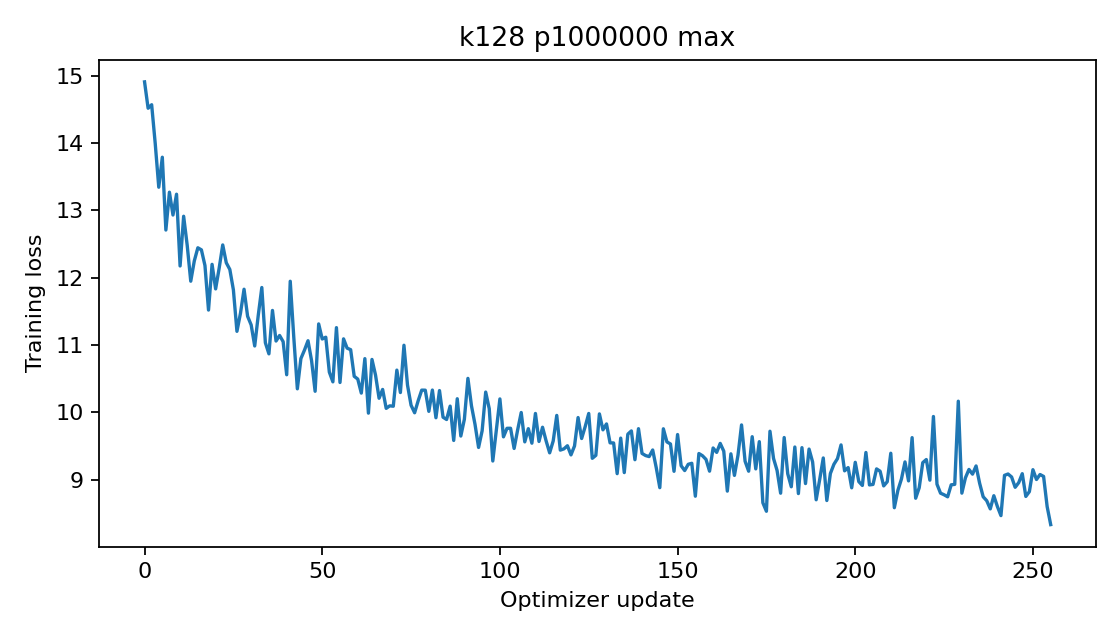

The data file committed next to this chart (first rows):
epoch, step, train_loss
0, 0, 14.91
0, 1, 14.52
0, 2, 14.57
0, 3, 14
0, 4, 13.35
0, 5, 13.79
0, 6, 12.71
0, 7, 13.27
0, 8, 12.93
0, 9, 13.24
0, 10, 12.18
0, 11, 12.91
0, 12, 12.48
0, 13, 11.95
0, 14, 12.25
0, 15, 12.45
0, 16, 12.42
0, 17, 12.18
0, 18, 11.52
0, 19, 12.2
0, 20, 11.84
0, 21, 12.14
0, 22, 12.49
0, 23, 12.22
0, 24, 12.12
0, 25, 11.82
0, 26, 11.2
0, 27, 11.48
0, 28, 11.83
0, 29, 11.43
0, 30, 11.3
0, 31, 10.99
0, 32, 11.44
0, 33, 11.86
0, 34, 11.03
0, 35, 10.87
0, 36, 11.52
0, 37, 11.06
0, 38, 11.14
0, 39, 11.05
0, 40, 10.56
0, 41, 11.95
0, 42, 11.11
0, 43, 10.35
0, 44, 10.8
0, 45, 10.93
0, 46, 11.07
0, 47, 10.77
0, 48, 10.31
0, 49, 11.32
0, 50, 11.09
0, 51, 11.12
0, 52, 10.6
0, 53, 10.45
0, 54, 11.26
0, 55, 10.44
0, 56, 11.09
0, 57, 10.96
0, 58, 10.93
0, 59, 10.54
... 196 more rows
